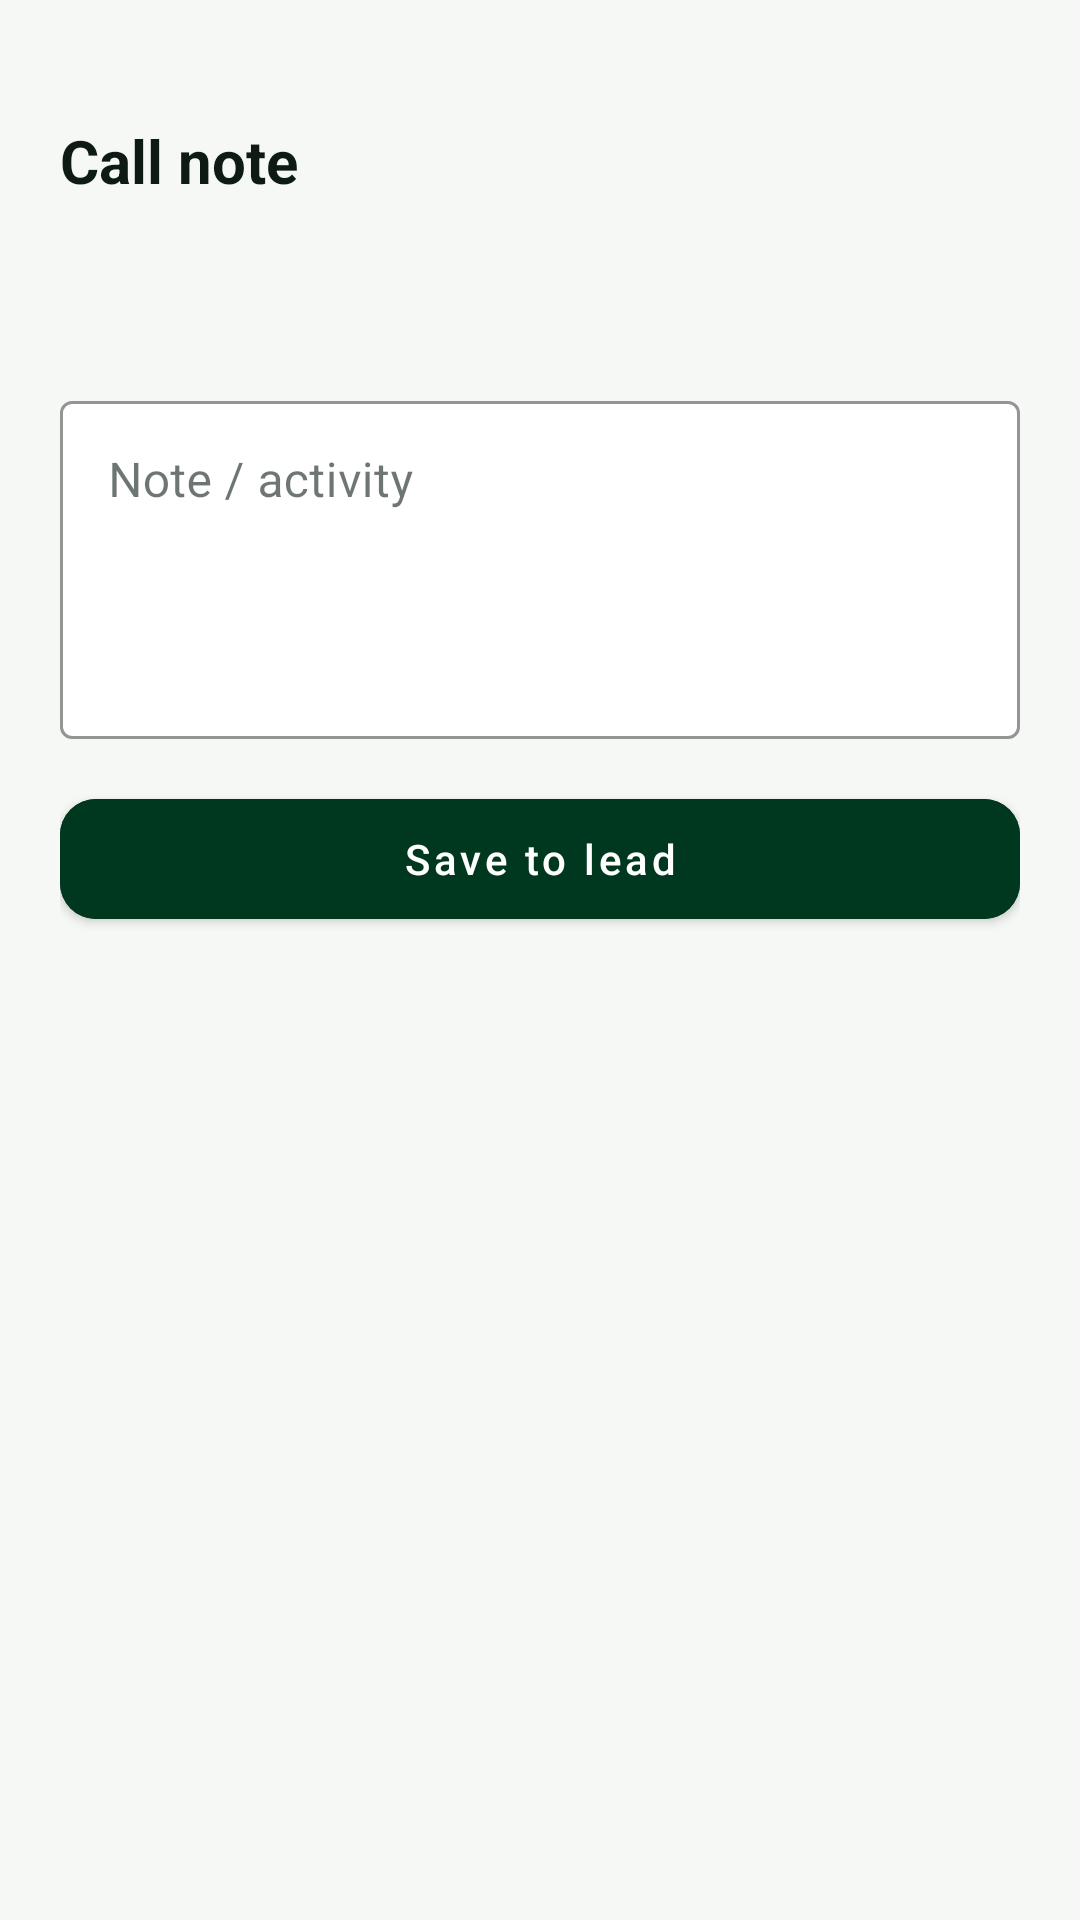

Layout XML and referenced resources for this Android screen:
<!-- AndroidManifest.xml: application theme Theme.SyncpediaDark -->
<!-- res/layout/bottom_sheet_call_note.xml -->
<?xml version="1.0" encoding="utf-8"?>
<LinearLayout xmlns:android="http://schemas.android.com/apk/res/android"
    xmlns:app="http://schemas.android.com/apk/res-auto"
    android:layout_width="match_parent"
    android:layout_height="wrap_content"
    android:background="@color/bg_page"
    android:orientation="vertical"
    android:padding="20dp">

    <View
        android:layout_width="40dp"
        android:layout_height="4dp"
        android:layout_gravity="center_horizontal"
        android:background="@drawable/bg_status_chip"/>

    <TextView
        android:layout_width="match_parent"
        android:layout_height="wrap_content"
        android:layout_marginTop="16dp"
        android:text="Call note"
        android:textColor="@color/text_primary"
        android:textSize="20sp"
        android:textStyle="bold"/>

    <TextView
        android:id="@+id/tvNoteContact"
        android:layout_width="match_parent"
        android:layout_height="wrap_content"
        android:layout_marginTop="4dp"
        android:textColor="@color/text_secondary"
        android:textSize="14sp"/>

    <TextView
        android:id="@+id/tvNoteLeadHint"
        android:layout_width="match_parent"
        android:layout_height="wrap_content"
        android:layout_marginTop="8dp"
        android:textColor="@color/syncpedia_teal"
        android:textSize="12sp"/>

    <com.google.android.material.textfield.TextInputLayout
        android:id="@+id/tilCallNote"
        style="@style/Widget.MaterialComponents.TextInputLayout.OutlinedBox"
        android:layout_width="match_parent"
        android:layout_height="wrap_content"
        android:layout_marginTop="14dp"
        android:hint="Note / activity"
        app:boxBackgroundColor="@color/bg_card"
        app:boxStrokeColor="@color/syncpedia_teal"
        app:hintTextColor="@color/text_secondary">

        <com.google.android.material.textfield.TextInputEditText
            android:id="@+id/etCallNote"
            android:layout_width="match_parent"
            android:layout_height="wrap_content"
            android:gravity="top"
            android:inputType="textMultiLine"
            android:minLines="4"
            android:textColor="@color/text_primary"/>
    </com.google.android.material.textfield.TextInputLayout>

    <com.google.android.material.button.MaterialButton
        android:id="@+id/btnSaveCallNote"
        android:layout_width="match_parent"
        android:layout_height="52dp"
        android:layout_marginTop="14dp"
        android:layout_marginBottom="8dp"
        android:backgroundTint="@color/syncpedia_teal"
        android:text="Save to lead"
        android:textAllCaps="false"
        android:textColor="@color/text_on_primary"
        app:cornerRadius="12dp"/>
</LinearLayout>
<!-- resources referenced by this layout -->
<resources>
  <color name="bg_card">#FFFFFF</color>
  <color name="bg_page">#F6F8F6</color>
  <color name="syncpedia_teal">#00381F</color>
  <color name="text_on_primary">#FFFFFF</color>
  <color name="text_primary">#0E1A14</color>
  <color name="text_secondary">#4A5A52</color>
  <style name="Theme.SyncpediaDark" parent="Theme.MaterialComponents.DayNight.NoActionBar">
          <item name="colorPrimary">@color/syncpedia_teal</item>
          <item name="colorPrimaryDark">@color/bg_toolbar</item>
          <item name="colorPrimaryVariant">@color/bg_toolbar</item>
          <item name="colorSecondary">@color/syncpedia_orange</item>
          <item name="colorAccent">@color/syncpedia_orange</item>
          <item name="android:windowBackground">@color/bg_page</item>
          <item name="android:windowLightNavigationBar">true</item>
          <item name="android:textColorPrimary">@color/text_primary</item>
          <item name="android:textColorSecondary">@color/text_secondary</item>
          <item name="colorOnPrimary">@color/text_on_primary</item>
          <item name="colorSurface">@color/bg_card</item>
          <item name="colorOnSurface">@color/text_primary</item>
          <item name="android:colorBackground">@color/bg_page</item>
          <item name="colorError">@color/logout_red</item>
      </style>
  <color name="bg_toolbar">#00261A</color>
  <color name="syncpedia_orange">#FF6200</color>
  <color name="logout_red">#D03B3B</color>
</resources>
